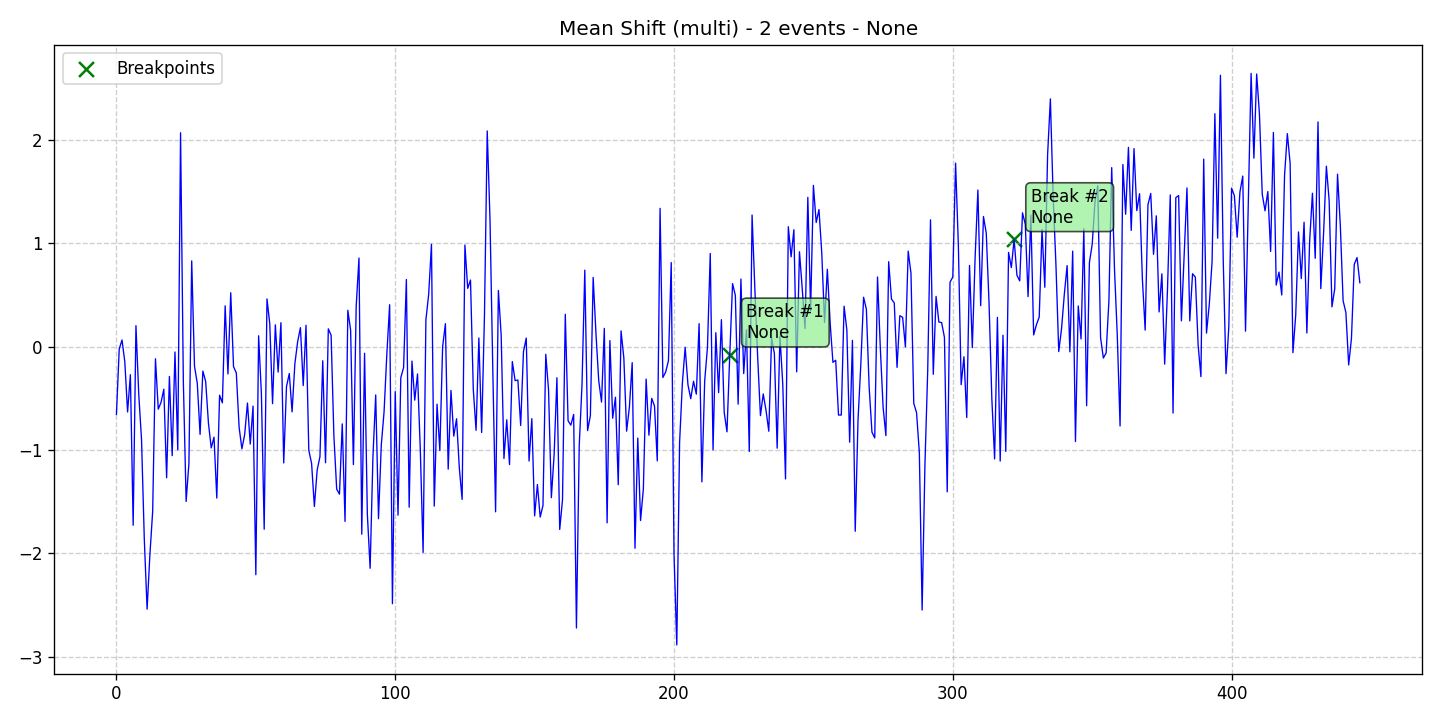

Values plotted in this chart, from the file beside it:
data, stationary, det_lin_up, det_lin_down, det_quad, det_cubic, det_exp, det_damped, stoc_trend, volatility, single_seas, multiple_seas, point_anom_single, point_anom_multi, collect_anom, context_anom, mean_shift, var_shift, trend_shift, date, is_break, is_anomaly, is_multi, location_beginning
-0.6553, 0, 0, 0, 0, 0, 0, 0, 0, 0, 0, 0, 0, 0, 0, 0, 1, 0, 0, 2020-01-01, 0, 0, 1, 0
-0.02206, 0, 0, 0, 0, 0, 0, 0, 0, 0, 0, 0, 0, 0, 0, 0, 1, 0, 0, 2020-01-02, 0, 0, 1, 0
0.06576, 0, 0, 0, 0, 0, 0, 0, 0, 0, 0, 0, 0, 0, 0, 0, 1, 0, 0, 2020-01-03, 0, 0, 1, 0
-0.1455, 0, 0, 0, 0, 0, 0, 0, 0, 0, 0, 0, 0, 0, 0, 0, 1, 0, 0, 2020-01-04, 0, 0, 1, 0
-0.631, 0, 0, 0, 0, 0, 0, 0, 0, 0, 0, 0, 0, 0, 0, 0, 1, 0, 0, 2020-01-05, 0, 0, 1, 0
-0.2705, 0, 0, 0, 0, 0, 0, 0, 0, 0, 0, 0, 0, 0, 0, 0, 1, 0, 0, 2020-01-06, 0, 0, 1, 0
-1.727, 0, 0, 0, 0, 0, 0, 0, 0, 0, 0, 0, 0, 0, 0, 0, 1, 0, 0, 2020-01-07, 0, 0, 1, 0
0.2042, 0, 0, 0, 0, 0, 0, 0, 0, 0, 0, 0, 0, 0, 0, 0, 1, 0, 0, 2020-01-08, 0, 0, 1, 0
-0.4577, 0, 0, 0, 0, 0, 0, 0, 0, 0, 0, 0, 0, 0, 0, 0, 1, 0, 0, 2020-01-09, 0, 0, 1, 0
-0.8992, 0, 0, 0, 0, 0, 0, 0, 0, 0, 0, 0, 0, 0, 0, 0, 1, 0, 0, 2020-01-10, 0, 0, 1, 0
-1.866, 0, 0, 0, 0, 0, 0, 0, 0, 0, 0, 0, 0, 0, 0, 0, 1, 0, 0, 2020-01-11, 0, 0, 1, 0
-2.539, 0, 0, 0, 0, 0, 0, 0, 0, 0, 0, 0, 0, 0, 0, 0, 1, 0, 0, 2020-01-12, 0, 0, 1, 0
-2.013, 0, 0, 0, 0, 0, 0, 0, 0, 0, 0, 0, 0, 0, 0, 0, 1, 0, 0, 2020-01-13, 0, 0, 1, 0
-1.592, 0, 0, 0, 0, 0, 0, 0, 0, 0, 0, 0, 0, 0, 0, 0, 1, 0, 0, 2020-01-14, 0, 0, 1, 0
-0.1166, 0, 0, 0, 0, 0, 0, 0, 0, 0, 0, 0, 0, 0, 0, 0, 1, 0, 0, 2020-01-15, 0, 0, 1, 0
-0.6038, 0, 0, 0, 0, 0, 0, 0, 0, 0, 0, 0, 0, 0, 0, 0, 1, 0, 0, 2020-01-16, 0, 0, 1, 0
-0.538, 0, 0, 0, 0, 0, 0, 0, 0, 0, 0, 0, 0, 0, 0, 0, 1, 0, 0, 2020-01-17, 0, 0, 1, 0
-0.4111, 0, 0, 0, 0, 0, 0, 0, 0, 0, 0, 0, 0, 0, 0, 0, 1, 0, 0, 2020-01-18, 0, 0, 1, 0
-1.268, 0, 0, 0, 0, 0, 0, 0, 0, 0, 0, 0, 0, 0, 0, 0, 1, 0, 0, 2020-01-19, 0, 0, 1, 0
-0.2872, 0, 0, 0, 0, 0, 0, 0, 0, 0, 0, 0, 0, 0, 0, 0, 1, 0, 0, 2020-01-20, 0, 0, 1, 0
-1.054, 0, 0, 0, 0, 0, 0, 0, 0, 0, 0, 0, 0, 0, 0, 0, 1, 0, 0, 2020-01-21, 0, 0, 1, 0
-0.05068, 0, 0, 0, 0, 0, 0, 0, 0, 0, 0, 0, 0, 0, 0, 0, 1, 0, 0, 2020-01-22, 0, 0, 1, 0
-0.9966, 0, 0, 0, 0, 0, 0, 0, 0, 0, 0, 0, 0, 0, 0, 0, 1, 0, 0, 2020-01-23, 0, 0, 1, 0
2.071, 0, 0, 0, 0, 0, 0, 0, 0, 0, 0, 0, 0, 0, 0, 0, 1, 0, 0, 2020-01-24, 0, 0, 1, 0
-0.3366, 0, 0, 0, 0, 0, 0, 0, 0, 0, 0, 0, 0, 0, 0, 0, 1, 0, 0, 2020-01-25, 0, 0, 1, 0
-1.497, 0, 0, 0, 0, 0, 0, 0, 0, 0, 0, 0, 0, 0, 0, 0, 1, 0, 0, 2020-01-26, 0, 0, 1, 0
-1.128, 0, 0, 0, 0, 0, 0, 0, 0, 0, 0, 0, 0, 0, 0, 0, 1, 0, 0, 2020-01-27, 0, 0, 1, 0
0.8308, 0, 0, 0, 0, 0, 0, 0, 0, 0, 0, 0, 0, 0, 0, 0, 1, 0, 0, 2020-01-28, 0, 0, 1, 0
-0.1892, 0, 0, 0, 0, 0, 0, 0, 0, 0, 0, 0, 0, 0, 0, 0, 1, 0, 0, 2020-01-29, 0, 0, 1, 0
-0.354, 0, 0, 0, 0, 0, 0, 0, 0, 0, 0, 0, 0, 0, 0, 0, 1, 0, 0, 2020-01-30, 0, 0, 1, 0
-0.848, 0, 0, 0, 0, 0, 0, 0, 0, 0, 0, 0, 0, 0, 0, 0, 1, 0, 0, 2020-01-31, 0, 0, 1, 0
-0.2352, 0, 0, 0, 0, 0, 0, 0, 0, 0, 0, 0, 0, 0, 0, 0, 1, 0, 0, 2020-02-01, 0, 0, 1, 0
-0.3345, 0, 0, 0, 0, 0, 0, 0, 0, 0, 0, 0, 0, 0, 0, 0, 1, 0, 0, 2020-02-02, 0, 0, 1, 0
-0.7383, 0, 0, 0, 0, 0, 0, 0, 0, 0, 0, 0, 0, 0, 0, 0, 1, 0, 0, 2020-02-03, 0, 0, 1, 0
-0.9788, 0, 0, 0, 0, 0, 0, 0, 0, 0, 0, 0, 0, 0, 0, 0, 1, 0, 0, 2020-02-04, 0, 0, 1, 0
-0.8753, 0, 0, 0, 0, 0, 0, 0, 0, 0, 0, 0, 0, 0, 0, 0, 1, 0, 0, 2020-02-05, 0, 0, 1, 0
-1.464, 0, 0, 0, 0, 0, 0, 0, 0, 0, 0, 0, 0, 0, 0, 0, 1, 0, 0, 2020-02-06, 0, 0, 1, 0
-0.4689, 0, 0, 0, 0, 0, 0, 0, 0, 0, 0, 0, 0, 0, 0, 0, 1, 0, 0, 2020-02-07, 0, 0, 1, 0
-0.5429, 0, 0, 0, 0, 0, 0, 0, 0, 0, 0, 0, 0, 0, 0, 0, 1, 0, 0, 2020-02-08, 0, 0, 1, 0
0.3963, 0, 0, 0, 0, 0, 0, 0, 0, 0, 0, 0, 0, 0, 0, 0, 1, 0, 0, 2020-02-09, 0, 0, 1, 0
-0.2629, 0, 0, 0, 0, 0, 0, 0, 0, 0, 0, 0, 0, 0, 0, 0, 1, 0, 0, 2020-02-10, 0, 0, 1, 0
0.5226, 0, 0, 0, 0, 0, 0, 0, 0, 0, 0, 0, 0, 0, 0, 0, 1, 0, 0, 2020-02-11, 0, 0, 1, 0
-0.1929, 0, 0, 0, 0, 0, 0, 0, 0, 0, 0, 0, 0, 0, 0, 0, 1, 0, 0, 2020-02-12, 0, 0, 1, 0
-0.253, 0, 0, 0, 0, 0, 0, 0, 0, 0, 0, 0, 0, 0, 0, 0, 1, 0, 0, 2020-02-13, 0, 0, 1, 0
-0.7787, 0, 0, 0, 0, 0, 0, 0, 0, 0, 0, 0, 0, 0, 0, 0, 1, 0, 0, 2020-02-14, 0, 0, 1, 0
-0.9874, 0, 0, 0, 0, 0, 0, 0, 0, 0, 0, 0, 0, 0, 0, 0, 1, 0, 0, 2020-02-15, 0, 0, 1, 0
-0.849, 0, 0, 0, 0, 0, 0, 0, 0, 0, 0, 0, 0, 0, 0, 0, 1, 0, 0, 2020-02-16, 0, 0, 1, 0
-0.5446, 0, 0, 0, 0, 0, 0, 0, 0, 0, 0, 0, 0, 0, 0, 0, 1, 0, 0, 2020-02-17, 0, 0, 1, 0
-0.9416, 0, 0, 0, 0, 0, 0, 0, 0, 0, 0, 0, 0, 0, 0, 0, 1, 0, 0, 2020-02-18, 0, 0, 1, 0
-0.5744, 0, 0, 0, 0, 0, 0, 0, 0, 0, 0, 0, 0, 0, 0, 0, 1, 0, 0, 2020-02-19, 0, 0, 1, 0
-2.205, 0, 0, 0, 0, 0, 0, 0, 0, 0, 0, 0, 0, 0, 0, 0, 1, 0, 0, 2020-02-20, 0, 0, 1, 0
0.1066, 0, 0, 0, 0, 0, 0, 0, 0, 0, 0, 0, 0, 0, 0, 0, 1, 0, 0, 2020-02-21, 0, 0, 1, 0
-0.4569, 0, 0, 0, 0, 0, 0, 0, 0, 0, 0, 0, 0, 0, 0, 0, 1, 0, 0, 2020-02-22, 0, 0, 1, 0
-1.765, 0, 0, 0, 0, 0, 0, 0, 0, 0, 0, 0, 0, 0, 0, 0, 1, 0, 0, 2020-02-23, 0, 0, 1, 0
0.4627, 0, 0, 0, 0, 0, 0, 0, 0, 0, 0, 0, 0, 0, 0, 0, 1, 0, 0, 2020-02-24, 0, 0, 1, 0
0.2231, 0, 0, 0, 0, 0, 0, 0, 0, 0, 0, 0, 0, 0, 0, 0, 1, 0, 0, 2020-02-25, 0, 0, 1, 0
-0.5508, 0, 0, 0, 0, 0, 0, 0, 0, 0, 0, 0, 0, 0, 0, 0, 1, 0, 0, 2020-02-26, 0, 0, 1, 0
0.212, 0, 0, 0, 0, 0, 0, 0, 0, 0, 0, 0, 0, 0, 0, 0, 1, 0, 0, 2020-02-27, 0, 0, 1, 0
-0.2452, 0, 0, 0, 0, 0, 0, 0, 0, 0, 0, 0, 0, 0, 0, 0, 1, 0, 0, 2020-02-28, 0, 0, 1, 0
0.2327, 0, 0, 0, 0, 0, 0, 0, 0, 0, 0, 0, 0, 0, 0, 0, 1, 0, 0, 2020-02-29, 0, 0, 1, 0
... 387 more rows
